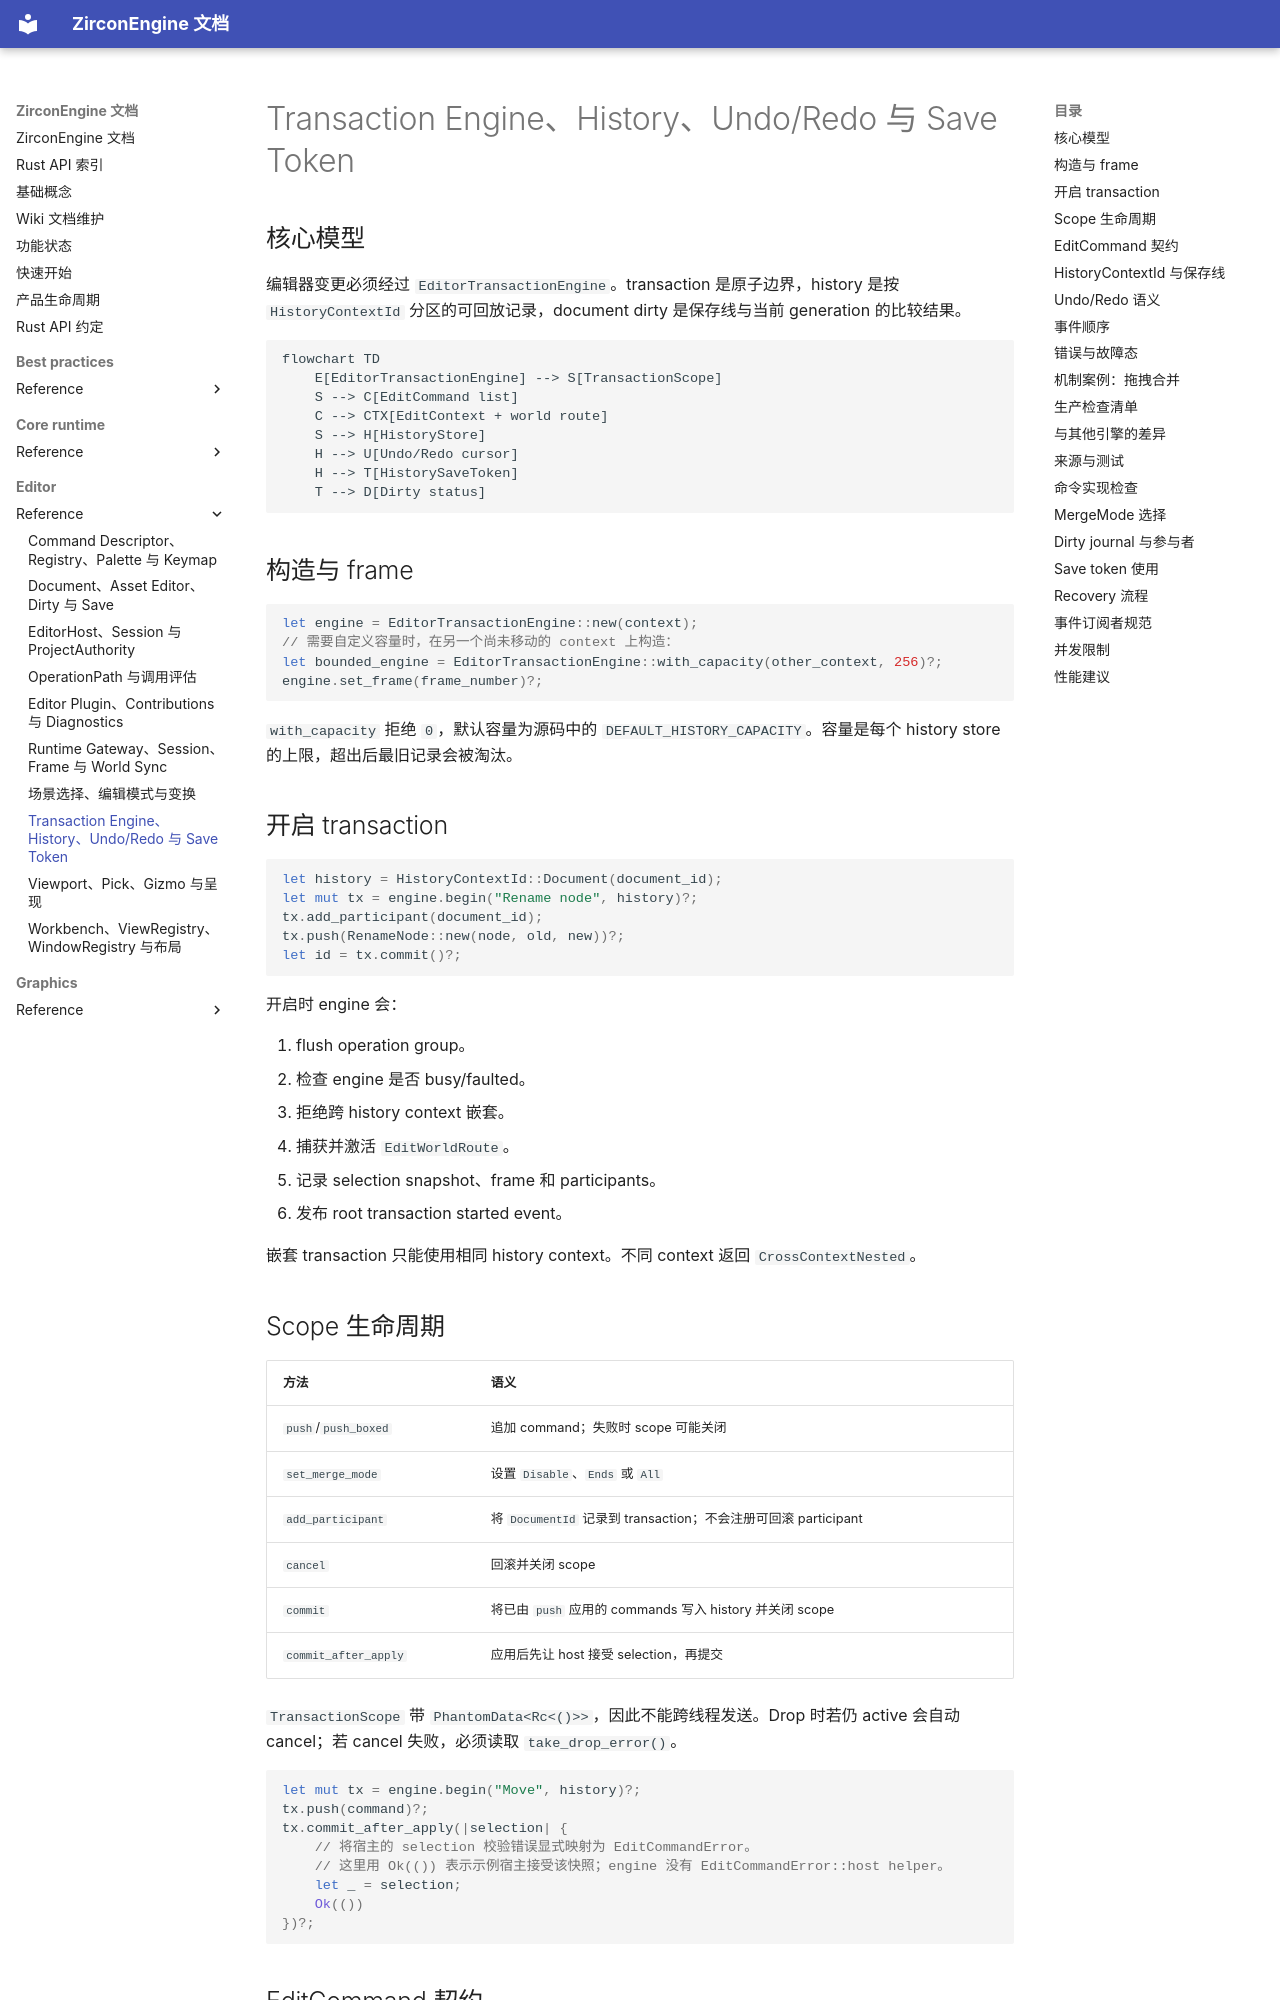

repository: He-Jiahui/ZirconEngine · page: editor/reference/transactions-history/index.html · generator: mkdocs

---
related_code:
  - zircon_editor/src/core/editing/engine/transaction/engine_state.rs
  - zircon_editor/src/core/editing/engine/transaction/scope.rs
  - zircon_editor/src/core/editing/engine/history.rs
  - zircon_editor/src/core/editing/engine/command.rs
  - zircon_editor/src/core/editing/engine/events.rs
implementation_files:
  - zircon_editor/src/core/editing/engine
plan_sources:
  - user: 2026-09-09 完善 ZirconEngine 公开接口、机制案例、教程与最佳实践
  - docs/testing-and-validation/mvp-acceptance-index.md
tests:
  - zircon_editor/src/core/editing/engine
  - zircon_editor/src/core/editing/engine
doc_type: module-detail
---

# Transaction Engine、History、Undo/Redo 与 Save Token

## 核心模型

编辑器变更必须经过 `EditorTransactionEngine`。transaction 是原子边界，history 是按 `HistoryContextId` 分区的可回放记录，document dirty 是保存线与当前 generation 的比较结果。

```mermaid
flowchart TD
    E[EditorTransactionEngine] --> S[TransactionScope]
    S --> C[EditCommand list]
    C --> CTX[EditContext + world route]
    S --> H[HistoryStore]
    H --> U[Undo/Redo cursor]
    H --> T[HistorySaveToken]
    T --> D[Dirty status]
```

## 构造与 frame

```rust
let engine = EditorTransactionEngine::new(context);
// 需要自定义容量时，在另一个尚未移动的 context 上构造：
let bounded_engine = EditorTransactionEngine::with_capacity(other_context, 256)?;
engine.set_frame(frame_number)?;
```

`with_capacity` 拒绝 `0`，默认容量为源码中的 `DEFAULT_HISTORY_CAPACITY`。容量是每个 history store 的上限，超出后最旧记录会被淘汰。

## 开启 transaction

```rust
let history = HistoryContextId::Document(document_id);
let mut tx = engine.begin("Rename node", history)?;
tx.add_participant(document_id);
tx.push(RenameNode::new(node, old, new))?;
let id = tx.commit()?;
```

开启时 engine 会：

1. flush operation group。
2. 检查 engine 是否 busy/faulted。
3. 拒绝跨 history context 嵌套。
4. 捕获并激活 `EditWorldRoute`。
5. 记录 selection snapshot、frame 和 participants。
6. 发布 root transaction started event。

嵌套 transaction 只能使用相同 history context。不同 context 返回 `CrossContextNested`。
